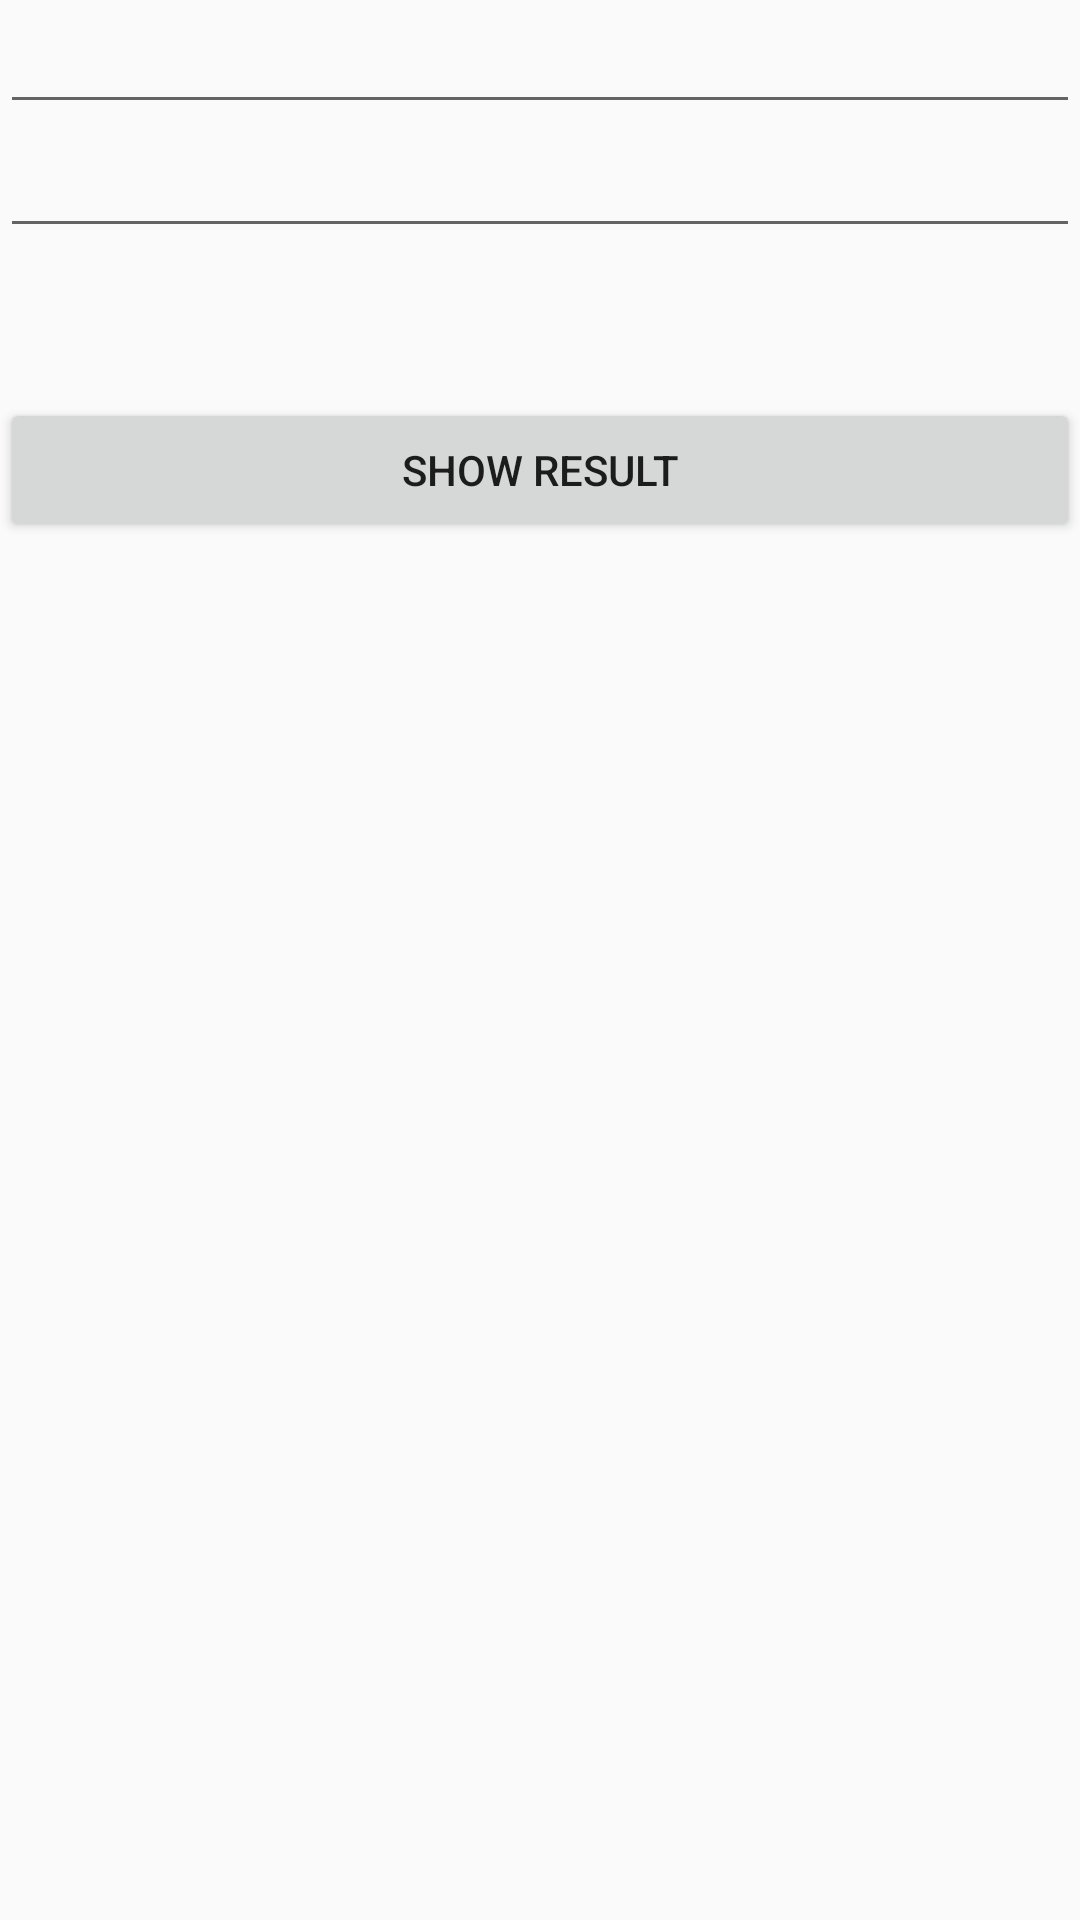

Reconstruct the res/layout file that produces this screen, plus the resources it refers to.
<!-- AndroidManifest.xml: application theme AppTheme -->
<!-- res/layout/fragment_favourite.xml -->
<?xml version="1.0" encoding="utf-8"?>
<LinearLayout xmlns:android="http://schemas.android.com/apk/res/android"
    android:layout_width="match_parent"
    android:layout_height="match_parent"
    android:orientation="vertical">

    <EditText
        android:id="@+id/edit_text_name"
        android:layout_width="match_parent"
        android:layout_height="wrap_content" />

    <EditText
        android:id="@+id/edit_text_last_name"
        android:layout_width="match_parent"
        android:layout_height="wrap_content" />

    <Button
        android:id="@+id/button_show_result"
        android:layout_width="match_parent"
        android:layout_height="wrap_content"
        android:layout_marginTop="50dp"
        android:text="show result" />

    <TextView
        android:layout_marginTop="50dp"
        android:id="@+id/text_result"
        android:layout_width="match_parent"
        android:layout_height="wrap_content" />
</LinearLayout>
<!-- resources referenced by this layout -->
<resources>
  <style name="AppTheme" parent="Theme.AppCompat.Light.DarkActionBar">
          
          <item name="windowActionBar">false</item>
          <item name="windowNoTitle">true</item>
  
          <item name="colorPrimary">@color/colorPrimary</item>
          <item name="colorPrimaryDark">@color/colorPrimaryDark</item>
          <item name="colorAccent">@color/colorAccent</item>
      </style>
  <color name="colorPrimary">#6200EE</color>
  <color name="colorPrimaryDark">#3700B3</color>
  <color name="colorAccent">#03DAC5</color>
</resources>
